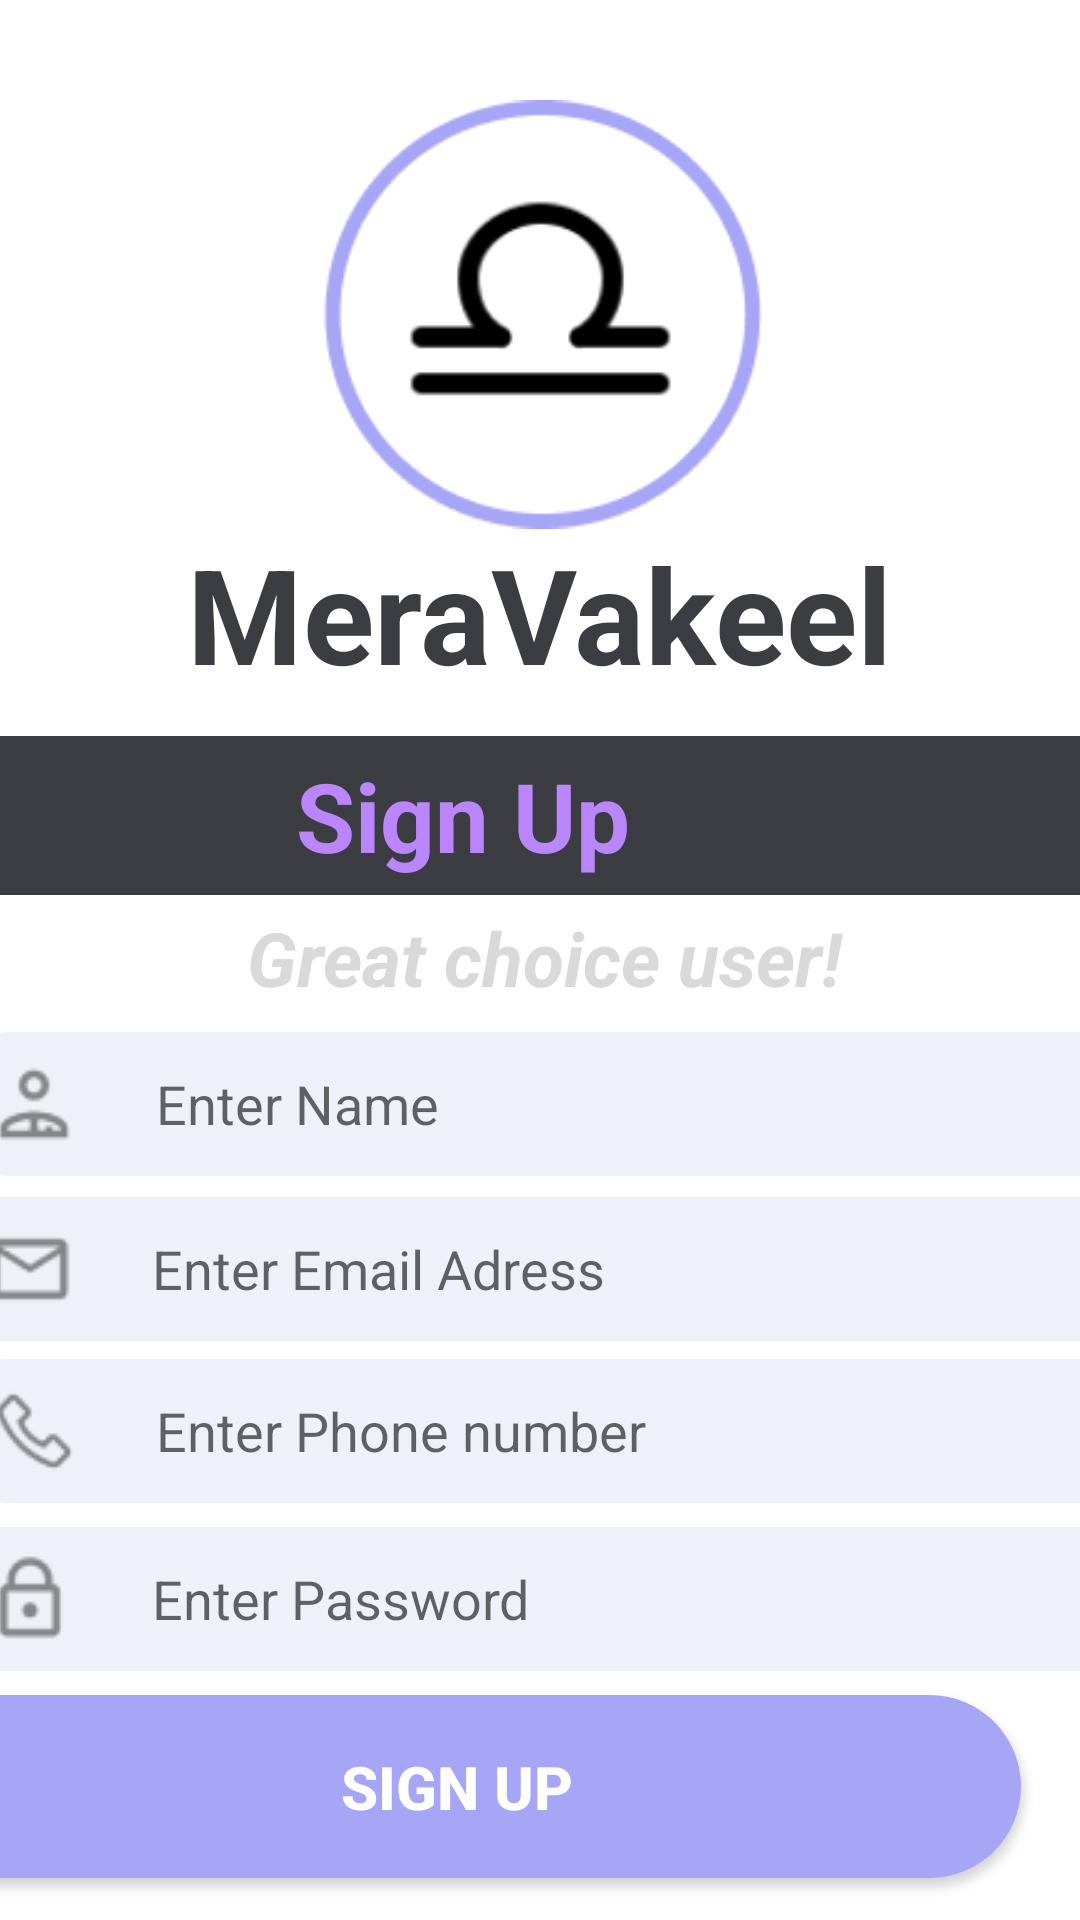

Layout XML and referenced resources for this Android screen:
<!-- AndroidManifest.xml: application theme Theme.MyApplication -->
<!-- res/layout/activity_reg.xml -->
<?xml version="1.0" encoding="utf-8"?>
<androidx.constraintlayout.widget.ConstraintLayout xmlns:android="http://schemas.android.com/apk/res/android"
    xmlns:app="http://schemas.android.com/apk/res-auto"
    xmlns:tools="http://schemas.android.com/tools"
    android:layout_width="match_parent"
    android:layout_height="match_parent"
    android:layout_gravity="center"
    tools:context=".Reg"
    tools:layout_editor_absoluteX="0dp"
    tools:layout_editor_absoluteY="-4dp">

    <ImageView
        android:id="@+id/imageView2"
        android:layout_width="179dp"
        android:layout_height="163dp"
        app:layout_constraintBottom_toBottomOf="parent"
        app:layout_constraintEnd_toEndOf="parent"
        app:layout_constraintStart_toStartOf="parent"
        app:layout_constraintTop_toTopOf="parent"
        app:layout_constraintVertical_bias="0.049"
        app:srcCompat="@drawable/newlogo" />

    <TextView
        android:id="@+id/textView2"
        android:layout_width="260dp"
        android:layout_height="60dp"
        android:text="MeraVakeel"
        android:textAlignment="center"
        android:textColor="@color/back"
        android:textSize="44dp"
        android:textStyle="bold"
        app:layout_constraintBottom_toBottomOf="parent"
        app:layout_constraintEnd_toEndOf="parent"
        app:layout_constraintHorizontal_bias="0.496"
        app:layout_constraintStart_toStartOf="parent"
        app:layout_constraintTop_toTopOf="parent"
        app:layout_constraintVertical_bias="0.302" />

    <TextView
        android:id="@+id/textView3"
        android:layout_width="412dp"
        android:layout_height="53dp"
        android:background="@color/back"
        android:gravity="center_vertical"
        android:text="Sign Up"
        android:textAlignment="center"
        android:textColor="@color/purple_200"
        android:textSize="32dp"
        android:textStyle="bold"
        app:layout_constraintBottom_toBottomOf="parent"
        app:layout_constraintEnd_toEndOf="parent"
        app:layout_constraintHorizontal_bias="1.0"
        app:layout_constraintStart_toStartOf="parent"
        app:layout_constraintTop_toTopOf="parent"
        app:layout_constraintVertical_bias="0.418"
        tools:ignore="RtlCompat" />

    <TextView
        android:id="@+id/textView8"
        android:layout_width="374dp"
        android:layout_height="46dp"
        android:text="Great choice user!"
        android:gravity="center"
        android:textAlignment="center"
        android:textColor="@color/greatechoice"
        android:textSize="25dp"
        android:textStyle="bold|italic"
        app:layout_constraintBottom_toBottomOf="parent"
        app:layout_constraintEnd_toEndOf="parent"
        app:layout_constraintHorizontal_bias="0.432"
        app:layout_constraintStart_toStartOf="parent"
        app:layout_constraintTop_toTopOf="parent"
        app:layout_constraintVertical_bias="0.499" />

    <EditText
        android:id="@+id/emailid"
        android:layout_width="379dp"
        android:layout_height="48dp"
        android:background="@drawable/custom_edittex"
        android:drawableLeft="@drawable/envelope"
        android:ems="10"
        android:hint="     Enter Email Adress"
        android:inputType="textEmailAddress"
        android:textColor="@color/edittextcolor"
        app:layout_constraintBottom_toBottomOf="parent"
        app:layout_constraintEnd_toEndOf="parent"
        app:layout_constraintStart_toStartOf="parent"
        app:layout_constraintTop_toTopOf="parent"
        app:layout_constraintVertical_bias="0.674" />

    <EditText
        android:id="@+id/name"
        android:layout_width="379dp"
        android:layout_height="48dp"
        android:background="@drawable/custom_edittex"
        android:drawableLeft="@drawable/namee"
        android:ems="10"
        android:hint="     Enter Name"
        android:inputType="textEmailAddress"
        android:textColor="@color/edittextcolor"
        app:layout_constraintBottom_toBottomOf="parent"
        app:layout_constraintEnd_toEndOf="parent"
        app:layout_constraintHorizontal_bias="0.437"
        app:layout_constraintStart_toStartOf="parent"
        app:layout_constraintTop_toTopOf="parent"
        app:layout_constraintVertical_bias="0.581" />

    <EditText
        android:id="@+id/phno"
        android:layout_width="379dp"
        android:layout_height="48dp"
        android:background="@drawable/custom_edittex"
        android:drawableLeft="@drawable/phone"
        android:ems="10"
        android:hint="     Enter Phone number"
        android:inputType="textPhonetic"
        android:textColor="@color/edittextcolor"
        app:layout_constraintBottom_toBottomOf="parent"
        app:layout_constraintEnd_toEndOf="parent"
        app:layout_constraintHorizontal_bias="0.437"
        app:layout_constraintStart_toStartOf="parent"
        app:layout_constraintTop_toTopOf="parent"
        app:layout_constraintVertical_bias="0.765" />

    <EditText
        android:id="@+id/upass"
        android:layout_width="379dp"
        android:layout_height="48dp"
        android:background="@drawable/custom_edittex"
        android:drawableLeft="@drawable/passs"
        android:ems="10"
        android:hint="     Enter Password"
        android:inputType="textPassword"
        android:textColor="@color/edittextcolor"
        app:layout_constraintBottom_toBottomOf="parent"
        app:layout_constraintEnd_toEndOf="parent"
        app:layout_constraintStart_toStartOf="parent"
        app:layout_constraintTop_toTopOf="parent"
        app:layout_constraintVertical_bias="0.86" />

    <androidx.appcompat.widget.AppCompatButton
        android:id="@+id/button"
        android:layout_width="376dp"
        android:layout_height="61dp"
        android:background="@drawable/custo_button"
        android:onClick="Reg"
        android:text="SIGN UP"
        android:textColor="@color/white"
        android:textSize="20dp"
        android:textStyle="bold"
        app:layout_constraintBottom_toBottomOf="parent"
        app:layout_constraintEnd_toEndOf="@+id/textView3"
        app:layout_constraintHorizontal_bias="0.444"
        app:layout_constraintStart_toStartOf="@+id/textView3"
        app:layout_constraintTop_toTopOf="parent"
        app:layout_constraintVertical_bias="0.976" />

</androidx.constraintlayout.widget.ConstraintLayout>
<!-- resources referenced by this layout -->
<resources>
  <color name="back">#3C3C43</color>
  <color name="edittextcolor">#9EA199</color>
  <color name="greatechoice">#d9d9d9</color>
  <color name="purple_200">#FFBB86FC</color>
  <color name="white">#FFFFFFFF</color>
  <!-- drawable custo_button (drawable) -->
  <?xml version="1.0" encoding="utf-8"?>
  <shape xmlns:android="http://schemas.android.com/apk/res/android" android:shape="rectangle">
      <solid android:color="#A7A5F6" />
      <corners  android:radius="50dp"/>
  </shape>
  <!-- drawable custom_edittex (drawable) -->
  <?xml version="1.0" encoding="utf-8"?>
  <shape  xmlns:android="http://schemas.android.com/apk/res/android"
      android:shape="rectangle" android:padding="12dp">
      <solid android:color="#EEF1F7" />
      <corners
          android:bottomRightRadius="10dp"
          android:bottomLeftRadius="10dp"
          android:topLeftRadius="10dp"
          android:topRightRadius="10dp" />
  </shape>
  <!-- drawable envelope: png bitmap (drawable, 820 bytes) -->
  <!-- drawable namee: png bitmap (drawable, 964 bytes) -->
  <!-- drawable newlogo: png bitmap (drawable, 7693 bytes) -->
  <!-- drawable passs: png bitmap (drawable, 924 bytes) -->
  <!-- drawable phone: png bitmap (drawable, 1313 bytes) -->
  <style name="Theme.MyApplication" parent="Theme.MaterialComponents.DayNight.DarkActionBar">
          
          <item name="colorPrimary">@color/purple_500</item>
          <item name="colorPrimaryVariant">@color/purple_700</item>
          <item name="colorOnPrimary">@color/white</item>
          
          <item name="colorSecondary">@color/teal_200</item>
          <item name="colorSecondaryVariant">@color/teal_700</item>
          <item name="colorOnSecondary">@color/black</item>
          
          <item name="android:statusBarColor">?attr/colorPrimaryVariant</item>
          
      </style>
  <color name="purple_500">#FF6200EE</color>
  <color name="purple_700">#FF3700B3</color>
  <color name="teal_200">#FF03DAC5</color>
  <color name="teal_700">#FF018786</color>
  <color name="black">#FF000000</color>
</resources>
